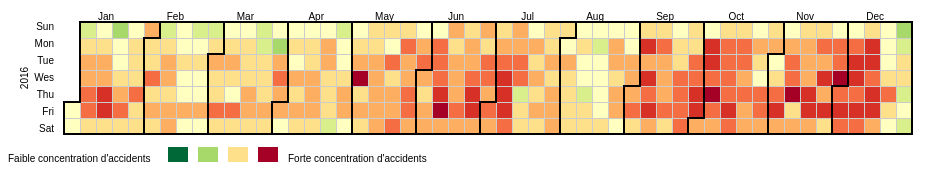
D3 v4 page, settled after 360 driven frames (6 s of simulated time); the page loaded 1 data file(s).



date_array = [];
var data_csv;
  d3.csv("caracteristiques_2016.csv", function(data){
    for (i=0; i<data.length; i++){
      if(data[i].mois.length == 1){
              	date_stringBuilder = "20" + data[i].an + "-0" + data[i].mois;
          } 
      else{
              	date_stringBuilder = "20" + data[i].an + "-" + data[i].mois;
      }
      if (data[i].jour.length ==1){
        date_stringBuilder += "-0" + data[i].jour; 
      }
      else{
         date_stringBuilder += "-" + data[i].jour; 
      }
      date_array.push(date_stringBuilder);
    }
    var result = foo(date_array);
    data_csv = "Date,Value" + "\n";
    for (var i = 0; i < result[0].length; i++){
    	data_csv += result[0][i] + "," + result[1][i] + "\n";
    }
    console.log(data_csv);
  });
  
function foo(arr) {
    var a = [], b = [], prev;
    
    arr.sort();
    for ( var i = 0; i < arr.length; i++ ) {
        if ( arr[i] !== prev ) {
            a.push(arr[i]);
            b.push(1);
        } else {
            b[b.length-1]++;
        }
        prev = arr[i];
    }
    
    return [a, b];
}

  
var width = 960,
    height = 136,
    cellSize = 16; // cell size

var percent = d3.format(".1%"),
    format = d3.timeFormat("%Y-%m-%d");

var color = d3.scaleQuantize()
    .domain([0,250])
    .range(d3.range(11).map(function(d) { return "q" + d + "-11"; }));

var svg = d3.select("body").selectAll("svg")
    .data(d3.range(2016, 2017))
  .enter().append("svg")
    .attr("width", width)
    .attr("height", height)
    .attr("class", "RdYlGn")
  .append("g")
    .attr("transform", "translate(" + ((width - cellSize * 53) / 2) + "," + (height - cellSize * 7 - 1) + ")");

svg.append("text")
    .attr("transform", "translate(-6," + cellSize * 3.5 + ")rotate(-90)")
    .style("text-anchor", "middle")
		.attr("dy", -30)
    .text(function(d) { return d; });

var rect = svg.selectAll(".day")
    .data(function(d) { return d3.timeDays(new Date(d, 0, 1), new Date(d + 1, 0, 1)); })
  .enter().append("rect")
    .attr("class", "day")
    .attr("width", cellSize)
    .attr("height", cellSize)
    .attr("x", function(d) { return d3.timeWeek.count(d3.timeYear(d), d) * cellSize; })
    .attr("y", function(d) { return d.getDay() * cellSize; })
    .datum(format);

rect.append("title")
    .text(function(d) { return "d"; });

svg.selectAll(".month")
    .data(function(d) { return d3.timeMonths(new Date(d, 0, 1), new Date(d + 1, 0, 1)); })
  .enter().append("path")
    .attr("class", "month")
    .attr("d", monthPath);
  
month = ['Jan','Feb','Mar','Apr','May','Jun','Jul','Aug','Sep','Oct','Nov','Dec'];
for(var i =0; i < month.length; i++){
  x = 5 + (7*i);
  x = x+ "em";
  svg.append("text")
   .attr("class", month[i])
   .style("text-anchor", "end")
   .attr("dy", "-.25em")
		.attr("dx", x)
   .text(month[i]);
}
  
days = ['Sun','Mon','Tue','Wes','Thu','Fri','Sat'];
for(var j =0; j < days.length; j++){
  y = 0.8 + (1.7*j);
  y = y + "em";
  svg.append("text")
   .attr("class", days[j])
   .style("text-anchor", "end")
   .attr("dy", y)
	 .attr("dx", "-1em")
   .text(days[j]);
}

d3.csv("accs_per_day.csv", function(error, csv) {
  if (error) throw error;

  var data = d3.nest()
    .key(function(d) { return d.Date; })
    .rollup(function(d) { return d[0].Value; })
    .map(csv);
  
 console.log('data', data);

  rect.filter(function(d) { return data.has(d); })
      .attr("class", function(d) { return "day " + color(data.get(d)); })
    .select("title")
      .text(function(d) { return d + ": " + data.get(d); });
});
  


function monthPath(t0) {
  var t1 = new Date(t0.getFullYear(), t0.getMonth() + 1, 0),
      d0 = t0.getDay(), w0 = d3.timeWeek.count(d3.timeYear(t0), t0)
      d1 = t1.getDay(), w1 = d3.timeWeek.count(d3.timeYear(t1), t1);
  return "M" + (w0 + 1) * cellSize + "," + d0 * cellSize
      + "H" + w0 * cellSize + "V" + 7 * cellSize
      + "H" + w1 * cellSize + "V" + (d1 + 1) * cellSize
      + "H" + (w1 + 1) * cellSize + "V" + 0
      + "H" + (w0 + 1) * cellSize + "Z";
}



    
      var svgContainer = d3.select("#legend").append("svg")
                                   .attr("width", 800)
                                    .attr("height", 25);
    svgContainer.append("text")
                            .attr("x", 0)
                            .attr("y", 25)
    												.text("Faible concentration d'accidents")
    
var rectangle = svgContainer.append("rect")
                            .attr("x", 160)
                            .attr("y", 10)
                            .attr("width", 20)
                            .attr("height", 20).attr("fill","#006837");
    
    svgContainer.append("rect")
                            .attr("x", 190)
                            .attr("y", 10)
                            .attr("width", 20)
                            .attr("height", 20).attr("fill","#A6D96A");
    
        svgContainer.append("rect")
                            .attr("x", 220)
                            .attr("y", 10)
                            .attr("width", 20)
                            .attr("height", 20).attr("fill","#FEE08B");        svgContainer.append("rect")
                            .attr("x", 250)
                            .attr("y", 10)
                            .attr("width", 20)
                            .attr("height", 20).attr("fill","#A50026");

    svgContainer.append("text")
                            .attr("x", 280)
                            .attr("y", 25)
    												.text("Forte concentration d'accidents")
    
    
  

### data: accs_per_day.csv
Date, Value
2016-01-01, 121
2016-01-02, 129
2016-01-03, 113
2016-01-04, 157
2016-01-05, 167
2016-01-06, 172
2016-01-07, 190
2016-01-08, 201
2016-01-09, 153
2016-01-10, 127
2016-01-11, 153
2016-01-12, 180
2016-01-13, 166
2016-01-14, 213
2016-01-15, 211
2016-01-16, 152
2016-01-17, 81
2016-01-18, 128
2016-01-19, 124
2016-01-20, 152
2016-01-21, 176
2016-01-22, 194
2016-01-23, 141
2016-01-24, 117
2016-01-25, 144
2016-01-26, 137
2016-01-27, 156
2016-01-28, 185
2016-01-29, 154
2016-01-30, 145
2016-01-31, 163
2016-02-01, 153
2016-02-02, 149
2016-02-03, 187
2016-02-04, 150
2016-02-05, 172
2016-02-06, 149
2016-02-07, 110
2016-02-08, 144
2016-02-09, 170
2016-02-10, 163
2016-02-11, 151
2016-02-12, 174
2016-02-13, 164
2016-02-14, 120
2016-02-15, 131
2016-02-16, 139
2016-02-17, 121
2016-02-18, 122
2016-02-19, 168
2016-02-20, 119
2016-02-21, 99
2016-02-22, 126
2016-02-23, 137
2016-02-24, 118
2016-02-25, 135
2016-02-26, 163
2016-02-27, 126
2016-02-28, 102
2016-02-29, 139
... 306 more rows